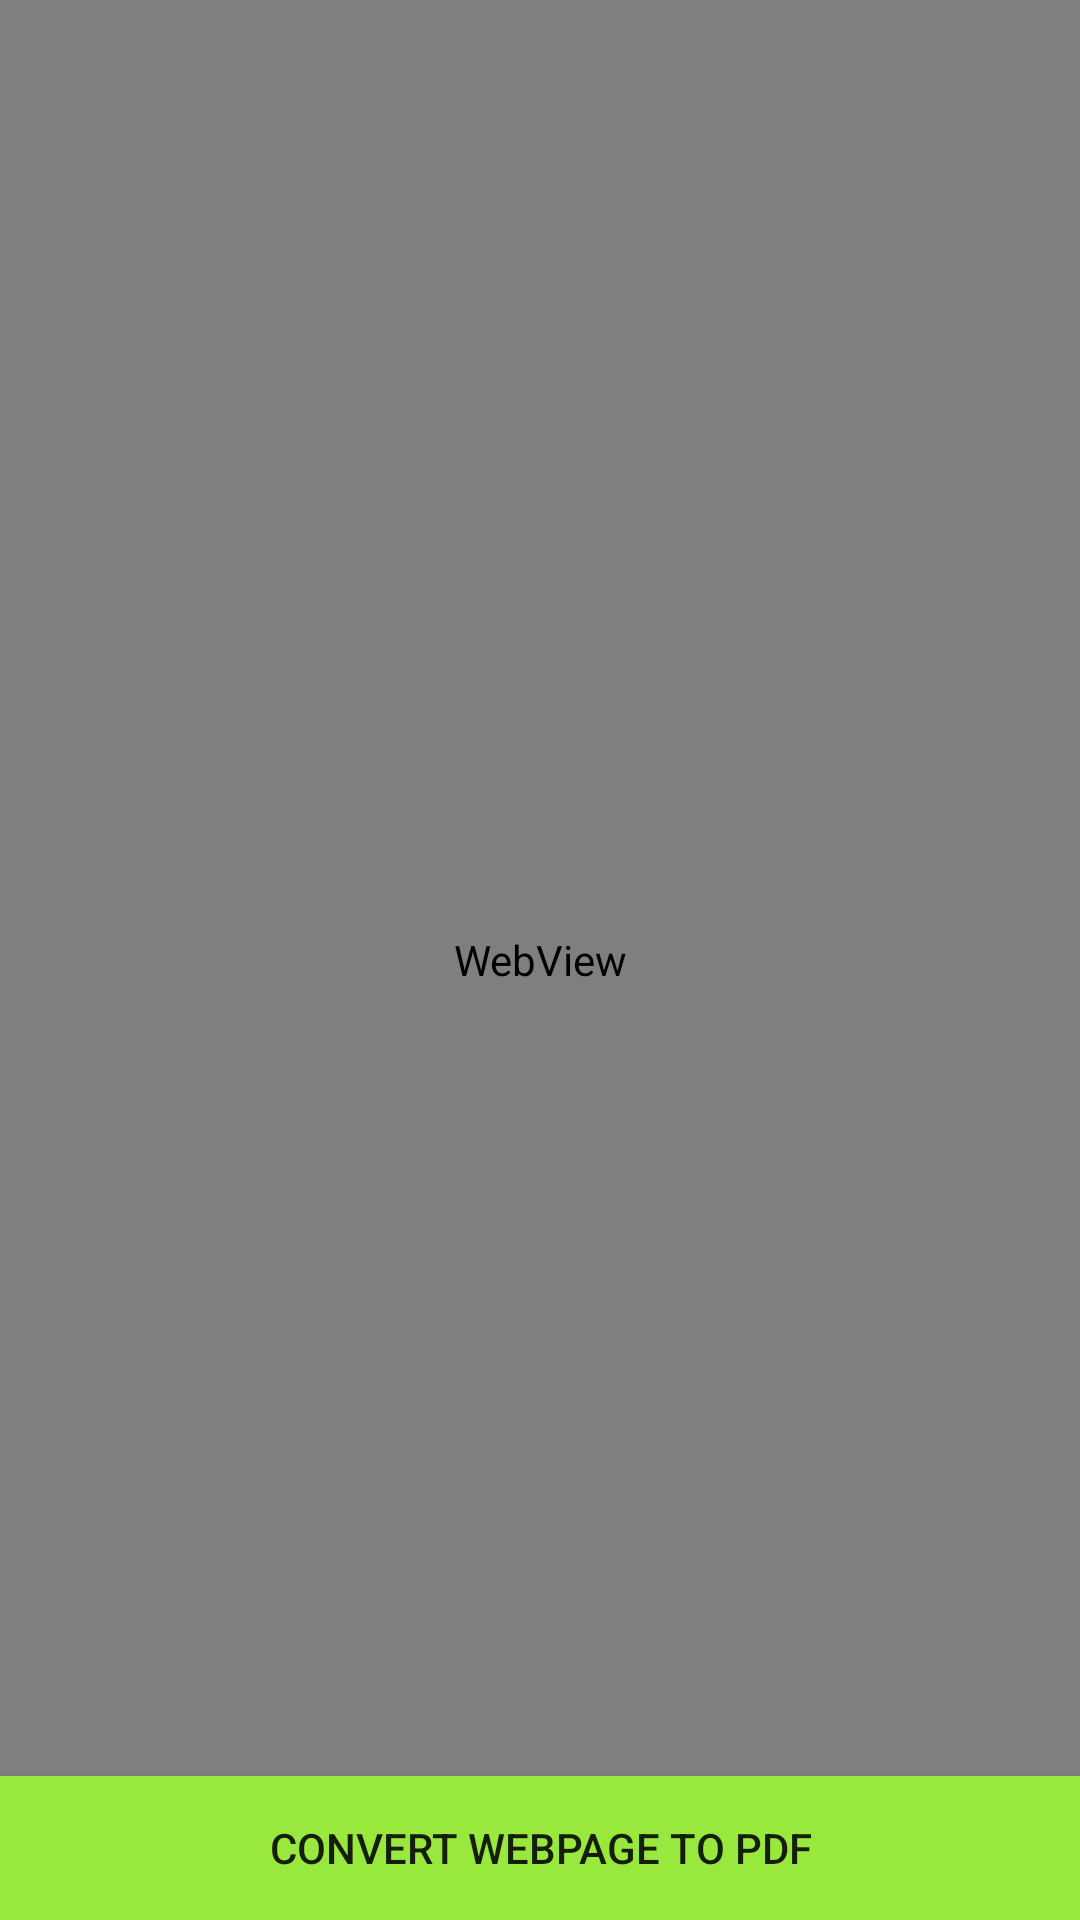

Here is an Android app screen rendered from its layout file. Give the layout XML and the strings, colors and styles it references.
<!-- AndroidManifest.xml: application theme Theme.WebView_to_PDF -->
<!-- res/layout/activity_main.xml -->
<?xml version="1.0" encoding="utf-8"?>
<RelativeLayout xmlns:android="http://schemas.android.com/apk/res/android"
    xmlns:tools="http://schemas.android.com/tools"
    android:layout_width="match_parent"
    android:layout_height="match_parent"
    tools:context=".MainActivity">

    <WebView
        android:layout_width="match_parent"
        android:layout_height="match_parent"
        android:id="@+id/web"/>

    <ProgressBar
        android:layout_width="wrap_content"
        android:layout_height="wrap_content"
        android:layout_centerInParent="true"
        android:visibility="gone"
        android:id="@+id/bar"
        tools:ignore="MissingConstraints" />

    <androidx.appcompat.widget.AppCompatButton
        android:layout_width="match_parent"
        android:layout_height="wrap_content"
        tools:ignore="MissingConstraints"
        android:layout_alignParentBottom="true"
        android:text="Convert WebPage to PDF"
        android:background="#99E83D"
        android:id="@+id/btn"/>






</RelativeLayout>
<!-- resources referenced by this layout -->
<resources>
  <style name="Theme.WebView_to_PDF" parent="Theme.MaterialComponents.DayNight.DarkActionBar">
          
          <item name="colorPrimary">@color/purple_500</item>
          <item name="colorPrimaryVariant">@color/purple_700</item>
          <item name="colorOnPrimary">@color/white</item>
          
          <item name="colorSecondary">@color/teal_200</item>
          <item name="colorSecondaryVariant">@color/teal_700</item>
          <item name="colorOnSecondary">@color/black</item>
          
          <item name="android:statusBarColor">?attr/colorPrimaryVariant</item>
          
      </style>
  <!-- not gathered from this repository: default colours our renderer supplied (Android Studio template values) -->
  <color name="purple_500">#FF6200EE</color>
  <color name="purple_700">#FF3700B3</color>
  <color name="teal_200">#FF03DAC5</color>
  <color name="teal_700">#FF018786</color>
  <color name="black">#FF000000</color>
  <color name="white">#FFFFFFFF</color>
</resources>
